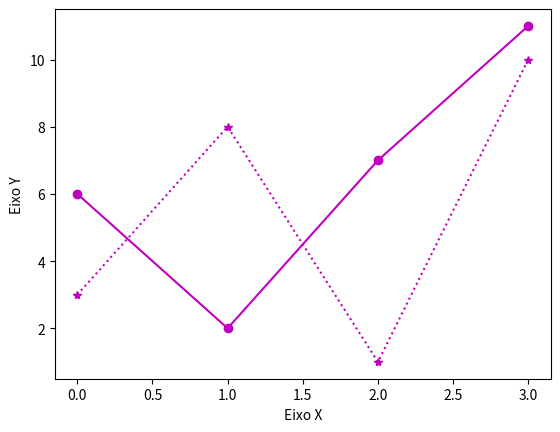

Write Python code to recreate this figure.
import numpy as np
import matplotlib.pyplot as plt

xpoints = np.array([0, 1, 2, 3 ])
ypoints = np.array([3, 8, 1, 10])

x1points = np.array([0, 1, 2, 3])
x2points = np.array([6, 2, 7, 11])

plt.plot(xpoints, ypoints, '*:m', x1points, x2points, 'o-m')

plt.ylabel("Eixo Y")
plt.xlabel("Eixo X")

plt.show()